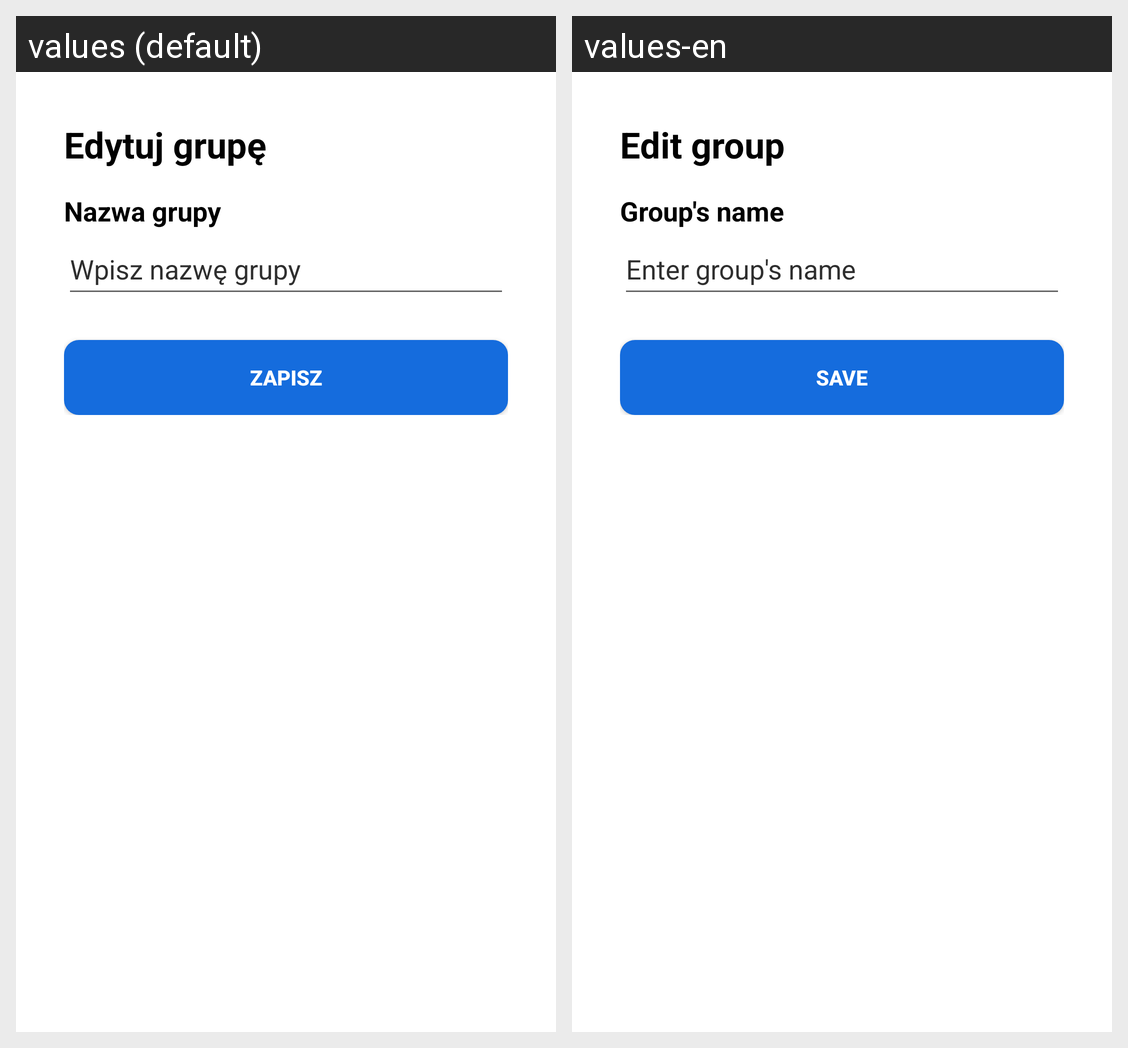

Strings drawn on this Android screen and how each of the app's shown locales translates them:
Android screen res/layout/fragment_edit_group.xml rendered under 2 locales, left to right: values (default), values-en. Device: Nexus 5 (rendered at 1080×1920; each locale shown at half size, 540×960, under a caption strip naming it); theme Theme.Memoriespp.
Strings drawn on this screen, with the default value and each locale's value (text and hints the layout hard-codes, and strings that could not be matched under every locale, appear in the picture but are not listed):

editGroupText
  values: Edytuj grupę
  values-en: Edit group

groupsName
  values: Nazwa grupy
  values-en: Group's name

enterGroupsName
  values: Wpisz nazwę grupy
  values-en: Enter group's name

saveUserButton
  values: Zapisz
  values-en: save
